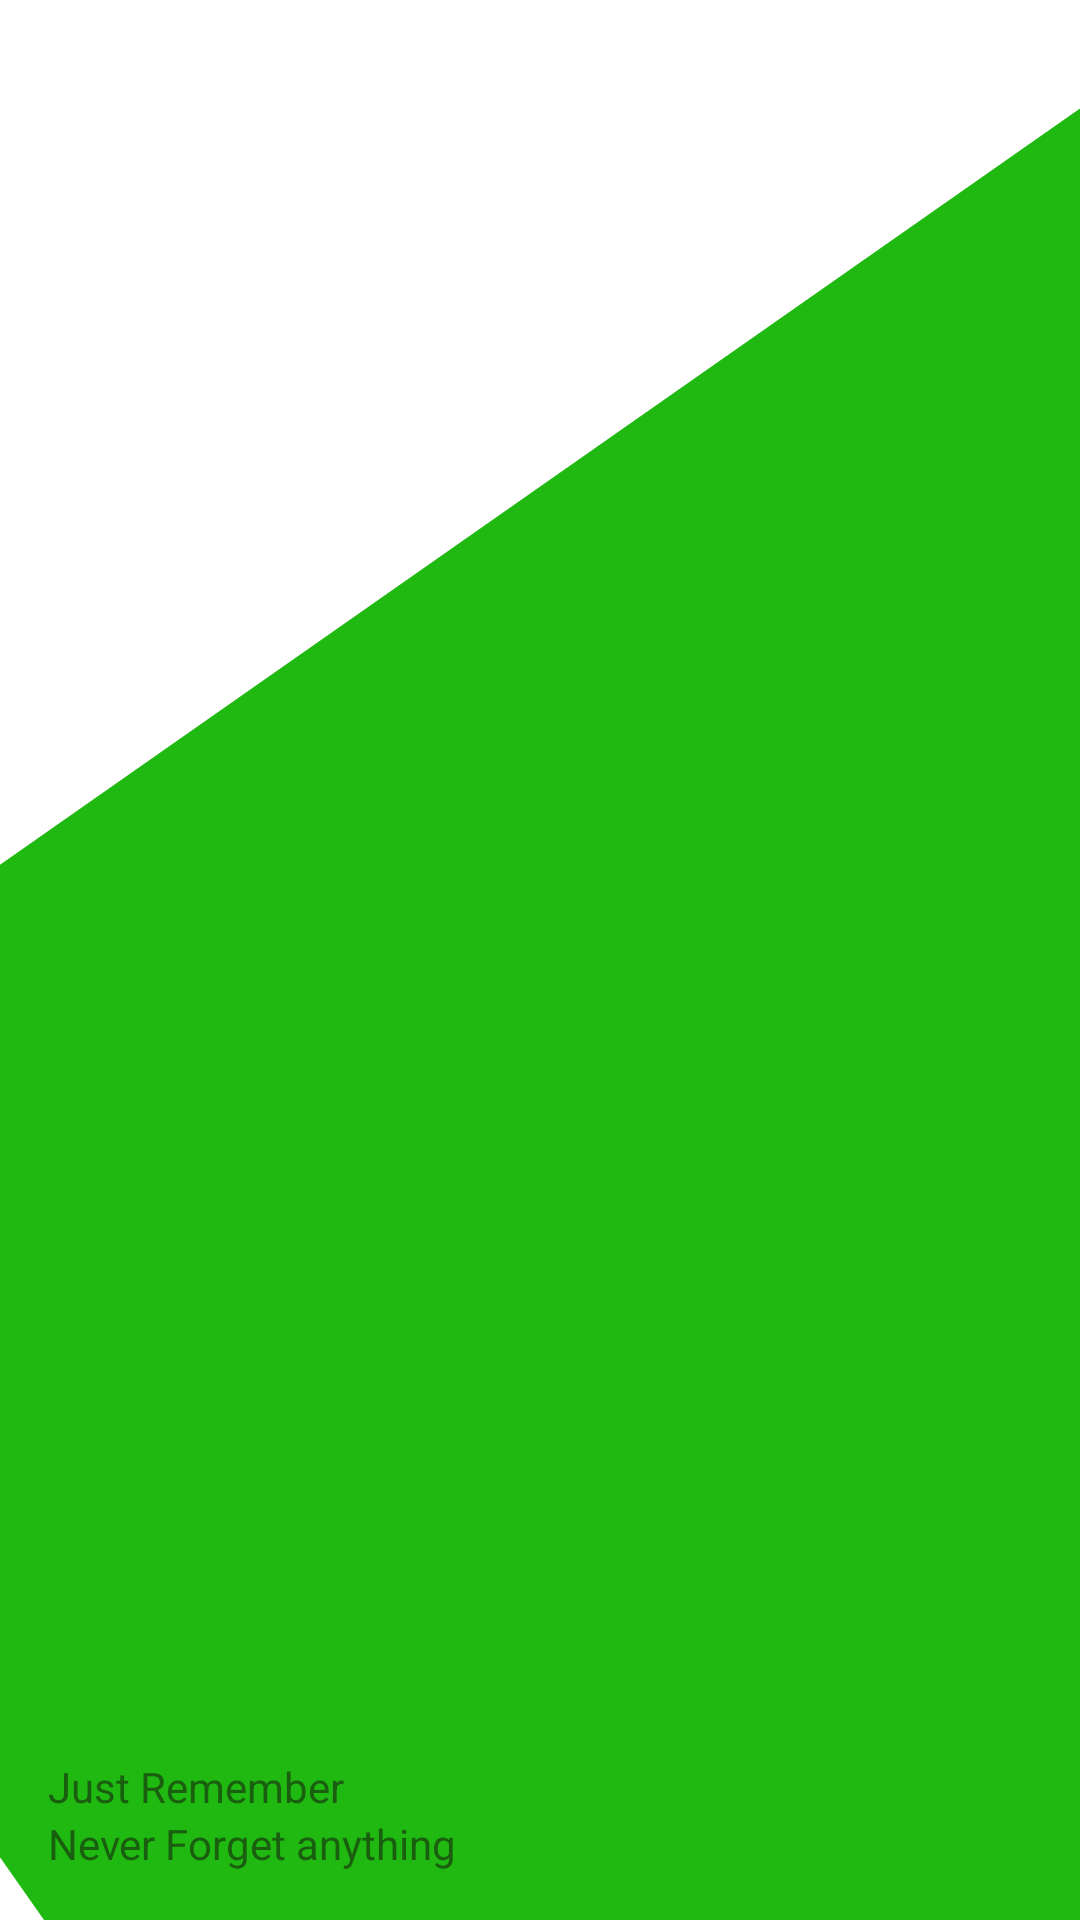

Android layout source for this screen:
<!-- AndroidManifest.xml: fallback theme Theme.MaterialComponents.DayNight.NoActionBar -->
<!-- res/layout/nav_header_main.xml -->
<?xml version="1.0" encoding="utf-8"?>
<LinearLayout
    xmlns:android="http://schemas.android.com/apk/res/android"
    xmlns:app="http://schemas.android.com/apk/res-auto"
    android:layout_width="match_parent"
    android:layout_height="@dimen/nav_header_height"
    android:background="@drawable/background_slant"
    android:gravity="bottom"
    android:orientation="vertical"
    android:paddingBottom="@dimen/activity_vertical_margin"
    android:paddingLeft="@dimen/activity_horizontal_margin"
    android:paddingRight="@dimen/activity_horizontal_margin"
    android:paddingTop="@dimen/activity_vertical_margin"
    android:theme="@style/ThemeOverlay.AppCompat.Dark">

    <ImageView
        android:id="@+id/imageView"
        android:layout_width="100dp"
        android:layout_height="wrap_content"
        android:paddingTop="@dimen/nav_header_vertical_spacing"
         />

    <TextView
        android:layout_width="match_parent"
        android:layout_height="wrap_content"
        android:paddingTop="@dimen/nav_header_vertical_spacing"
        android:text="Just Remember "
        android:textColor="@color/colorPrimaryDark" />

    <TextView
        android:id="@+id/textView"
        android:textColor="@color/colorPrimaryDark"
        android:layout_width="wrap_content"
        android:layout_height="wrap_content"
         android:text="Never Forget anything"/>

</LinearLayout>
<!-- resources referenced by this layout -->
<resources>
  <color name="colorPrimaryDark">#1a5e0f</color>
  <dimen name="activity_horizontal_margin">16dp</dimen>
  <dimen name="activity_vertical_margin">16dp</dimen>
  <dimen name="nav_header_height">176dp</dimen>
  <dimen name="nav_header_vertical_spacing">8dp</dimen>
  <!-- drawable background_slant (drawable-xxhdpi) -->
  <?xml version="1.0" encoding="utf-8"?>
  <layer-list
  
      xmlns:android="http://schemas.android.com/apk/res/android"
      android:shape="rectangle">
  
      <item android:drawable="@color/White" />
  
      <item
          android:bottom="-250dp"
          android:left="0dp"
          android:right="-300dp"
          android:top="140dp">
          <rotate android:fromDegrees="-35">
              <shape android:shape="rectangle">
                  <solid android:color="@color/colorPrimary" />
              </shape>
          </rotate>
      </item>
  </layer-list>
  <color name="White">#FFFFFF</color>
  <color name="colorPrimary">#1fb911</color>
</resources>
